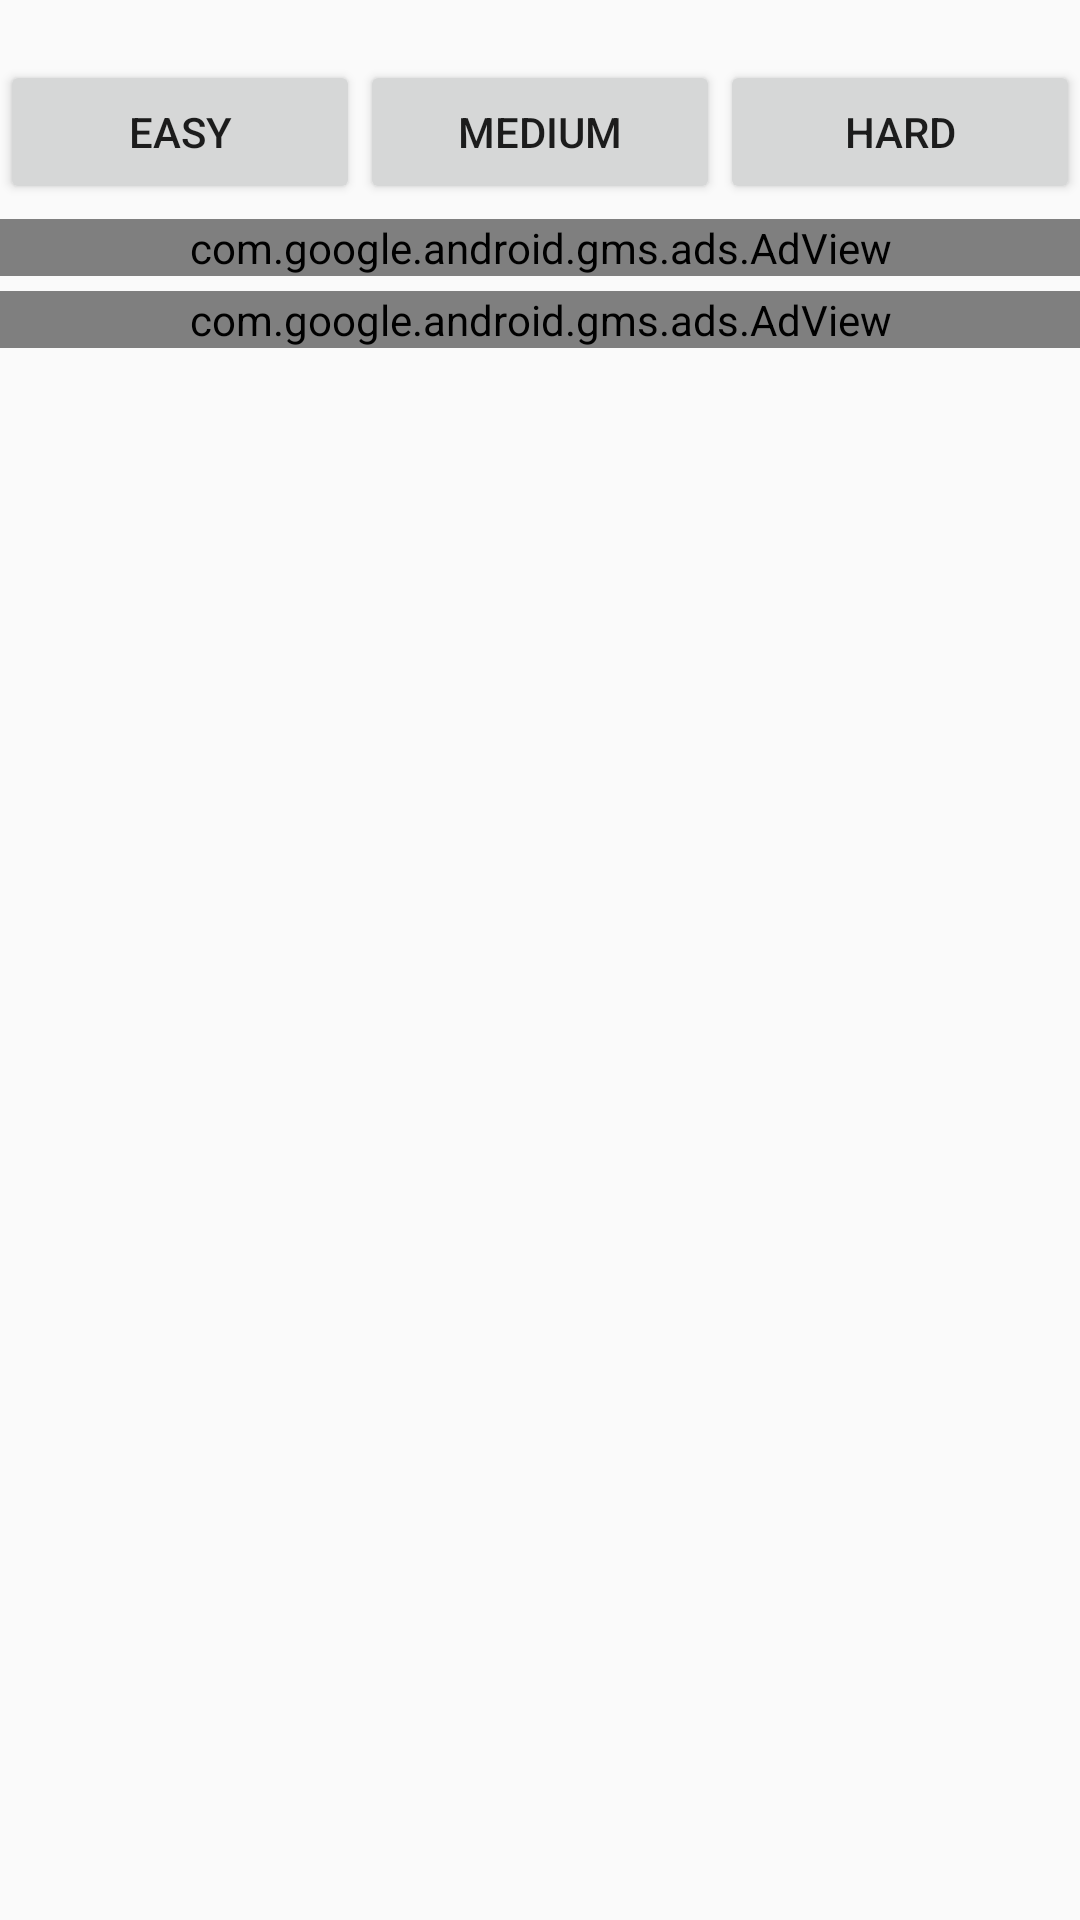

Here is an Android app screen rendered from its layout file. Give the layout XML and the strings, colors and styles it references.
<!-- AndroidManifest.xml: application theme AppTheme -->
<!-- res/layout/activity_first_view.xml -->
<?xml version="1.0" encoding="utf-8"?>

<LinearLayout
    xmlns:android="http://schemas.android.com/apk/res/android"
    xmlns:tools="http://schemas.android.com/tools"
    android:orientation="vertical"
    android:layout_width="match_parent"
    android:layout_height="match_parent"
    tools:context="com.gamesart.sudoku.sudoku.FirstViewActivity">

    <LinearLayout
        android:orientation="horizontal"
        android:layout_marginTop="20dp"
        android:layout_width="match_parent"
        android:layout_height="wrap_content">
        <Button
            android:id="@+id/easyGame"
            android:layout_width="0dp"
            android:layout_height="wrap_content"
            android:layout_weight=".33"
            android:text="@string/easy"/>

        <Button
            android:id="@+id/mediumGame"
            android:layout_width="0dp"
            android:layout_height="wrap_content"
            android:layout_weight=".33"
            android:text="@string/medium"/>

        <Button
            android:id="@+id/hardGame"
            android:layout_width="0dp"
            android:layout_height="wrap_content"
            android:layout_weight=".33"
            android:text="@string/hard"/>
    </LinearLayout>

    <com.google.android.gms.ads.AdView
        android:layout_above="@id/gameKeyboard"
        xmlns:ads="http://schemas.android.com/apk/res-auto"
        android:id="@+id/adViewTop"
        android:layout_width="match_parent"
        android:layout_height="wrap_content"
        android:layout_centerHorizontal="true"
        ads:adSize="MEDIUM_RECTANGLE"
        android:layout_marginTop="5dp"
        ads:adUnitId="ca-app-pub-3940256099942544/6300978111">
        
    </com.google.android.gms.ads.AdView>

    <com.google.android.gms.ads.AdView
        android:layout_above="@id/gameKeyboard"
        xmlns:ads="http://schemas.android.com/apk/res-auto"
        android:id="@+id/adViewBottom"
        android:layout_width="match_parent"
        android:layout_height="wrap_content"
        android:layout_centerHorizontal="true"
        ads:adSize="LARGE_BANNER"
        android:layout_marginTop="5dp"
        ads:adUnitId="ca-app-pub-3940256099942544/6300978111">
        
    </com.google.android.gms.ads.AdView>

</LinearLayout>
<!-- resources referenced by this layout -->
<resources>
  <string name="easy">Easy</string>
  <string name="hard">Hard</string>
  <string name="medium">Medium</string>
  <style name="AppTheme" parent="Theme.AppCompat.Light.DarkActionBar">
          
          <item name="colorPrimary">@color/colorPrimary</item>
          <item name="colorPrimaryDark">@color/colorPrimaryDark</item>
          <item name="colorAccent">@color/colorAccent</item>
      </style>
  <!-- not gathered from this repository: default colours our renderer supplied (Android Studio template values) -->
  <color name="colorPrimary">#FF6200EE</color>
  <color name="colorPrimaryDark">#FF3700B3</color>
  <color name="colorAccent">#FF03DAC5</color>
</resources>
